Run: headless pygame with SDL's dummy video driver; simulated clock (each Clock.tick advances the game by its frame time, no real sleeping); random seed 0; keys injected as events and as key.get_pressed() state; no mouse input.
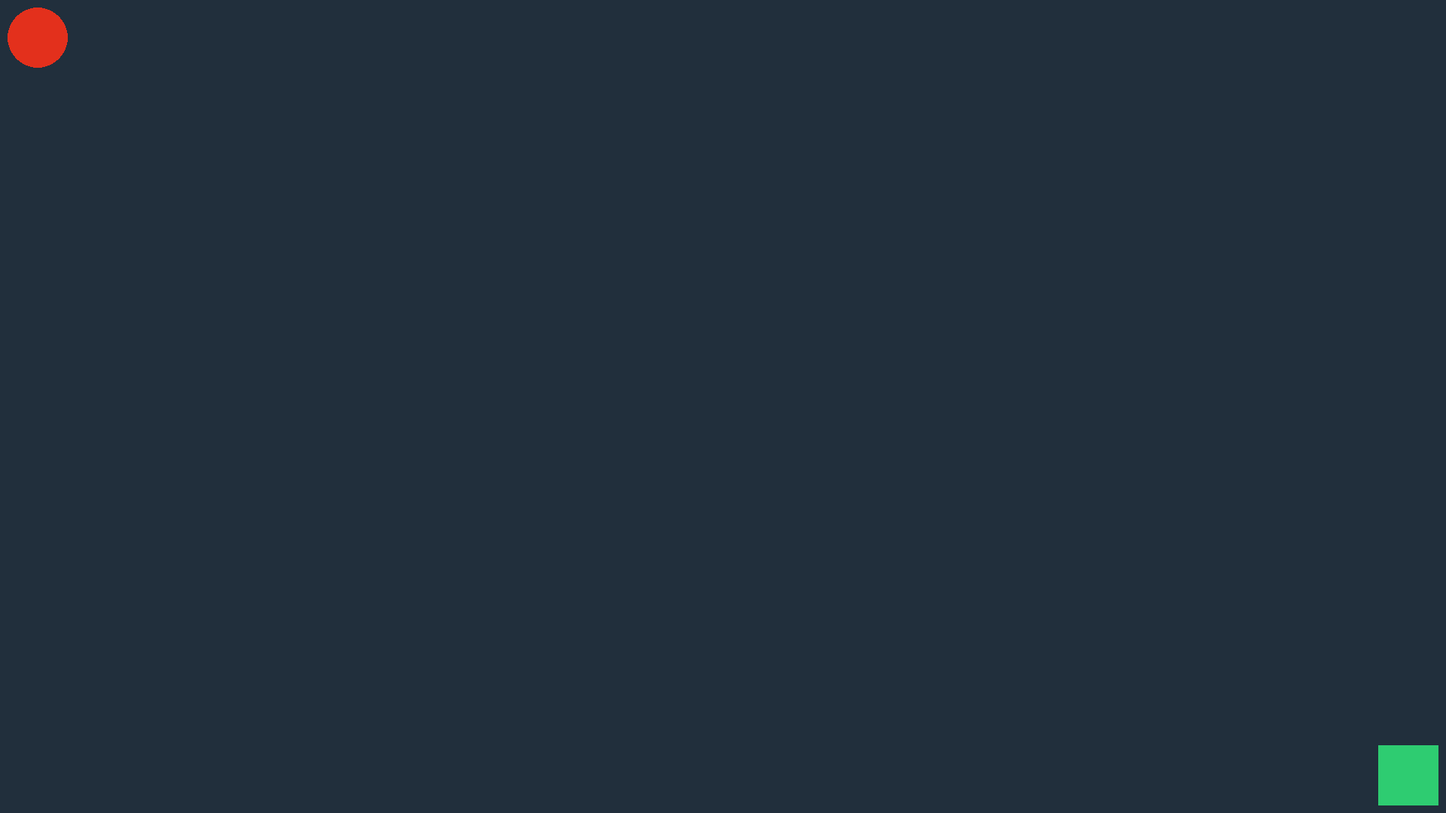
Frame 1 of 4 · flips 1–60 · no input
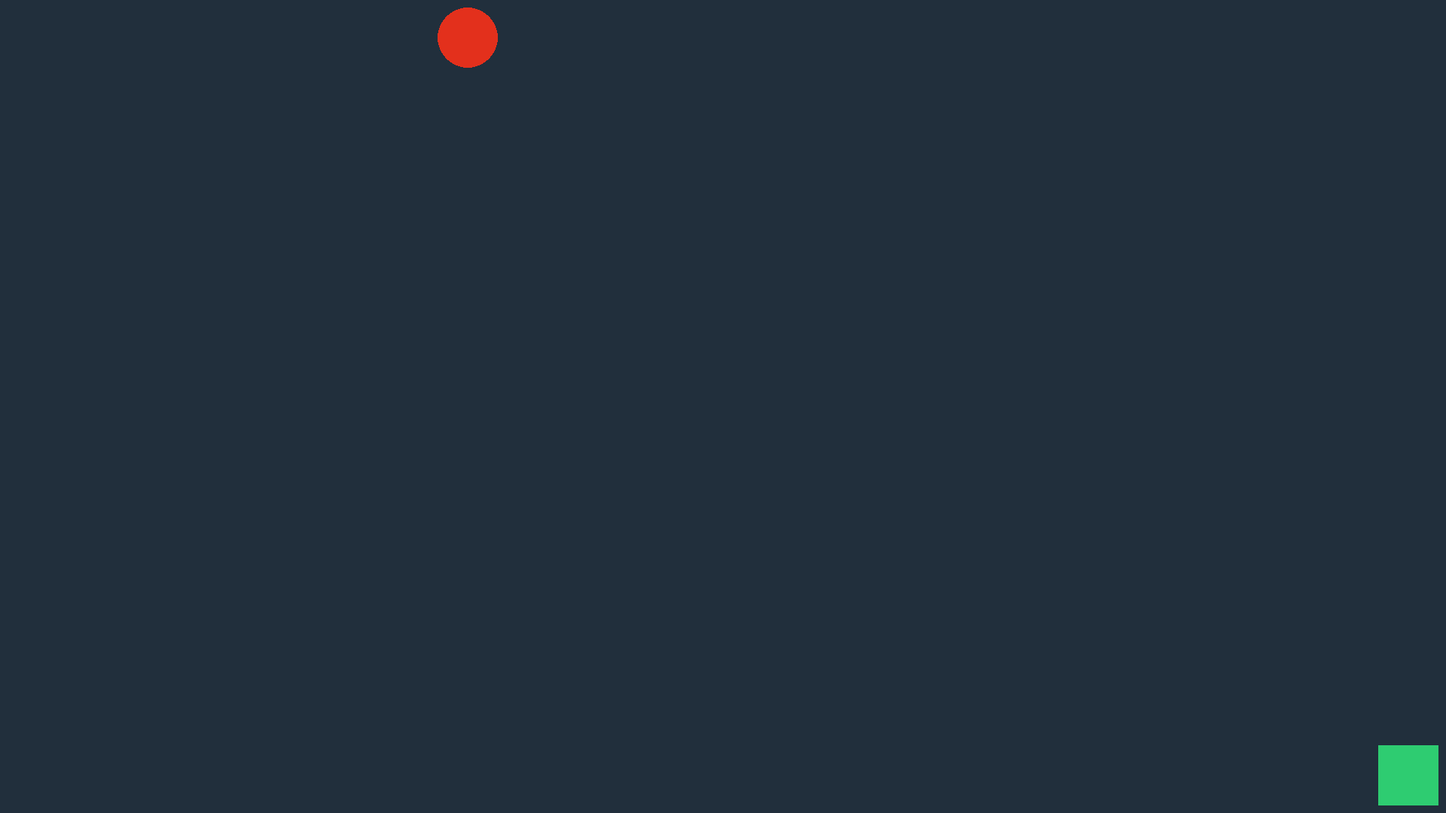
Frame 2 of 4 · flips 61–180 · tapped SPACE, RETURN · held RIGHT (→), D
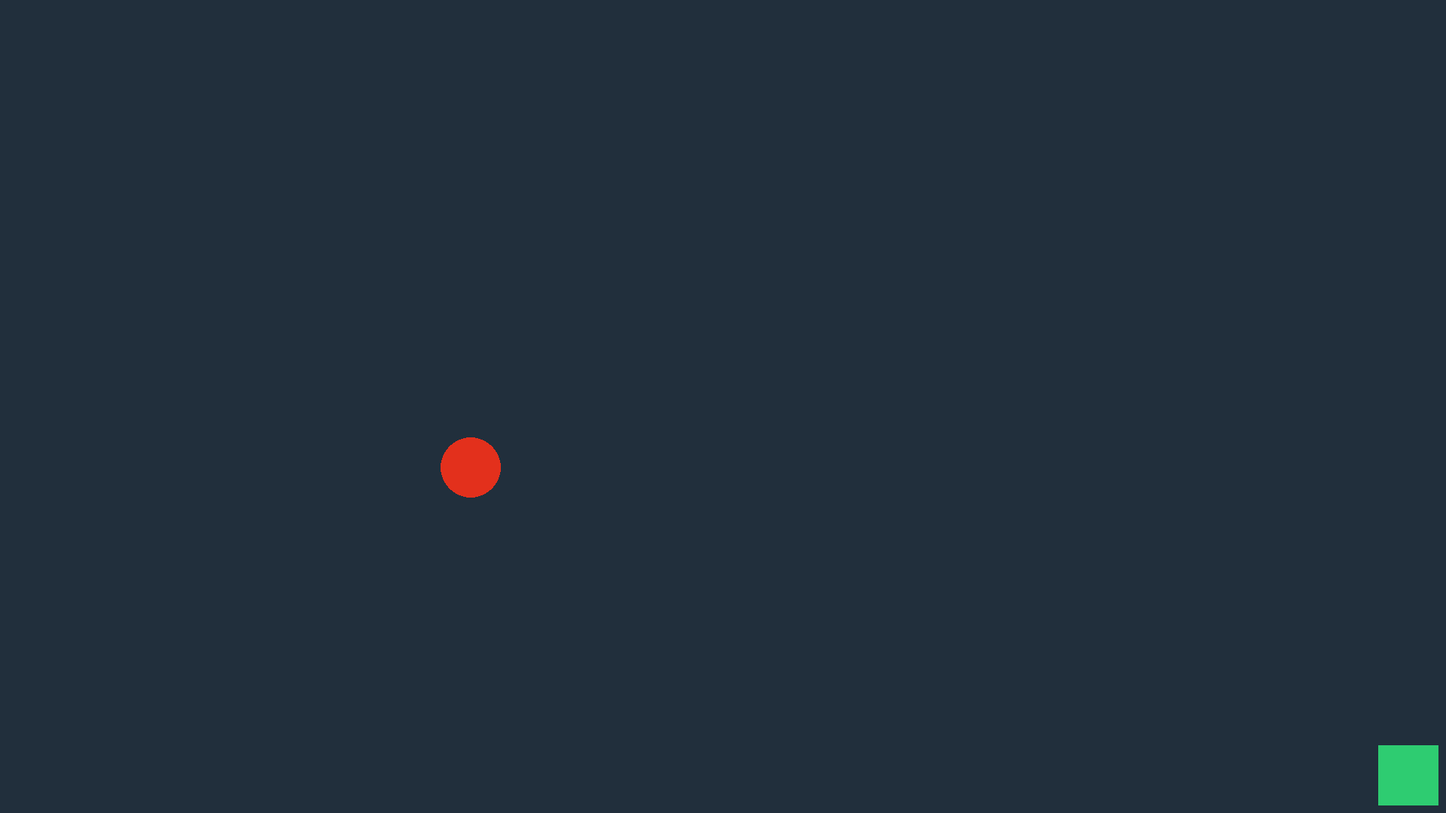
Frame 3 of 4 · flips 181–300 · held DOWN (↓), S
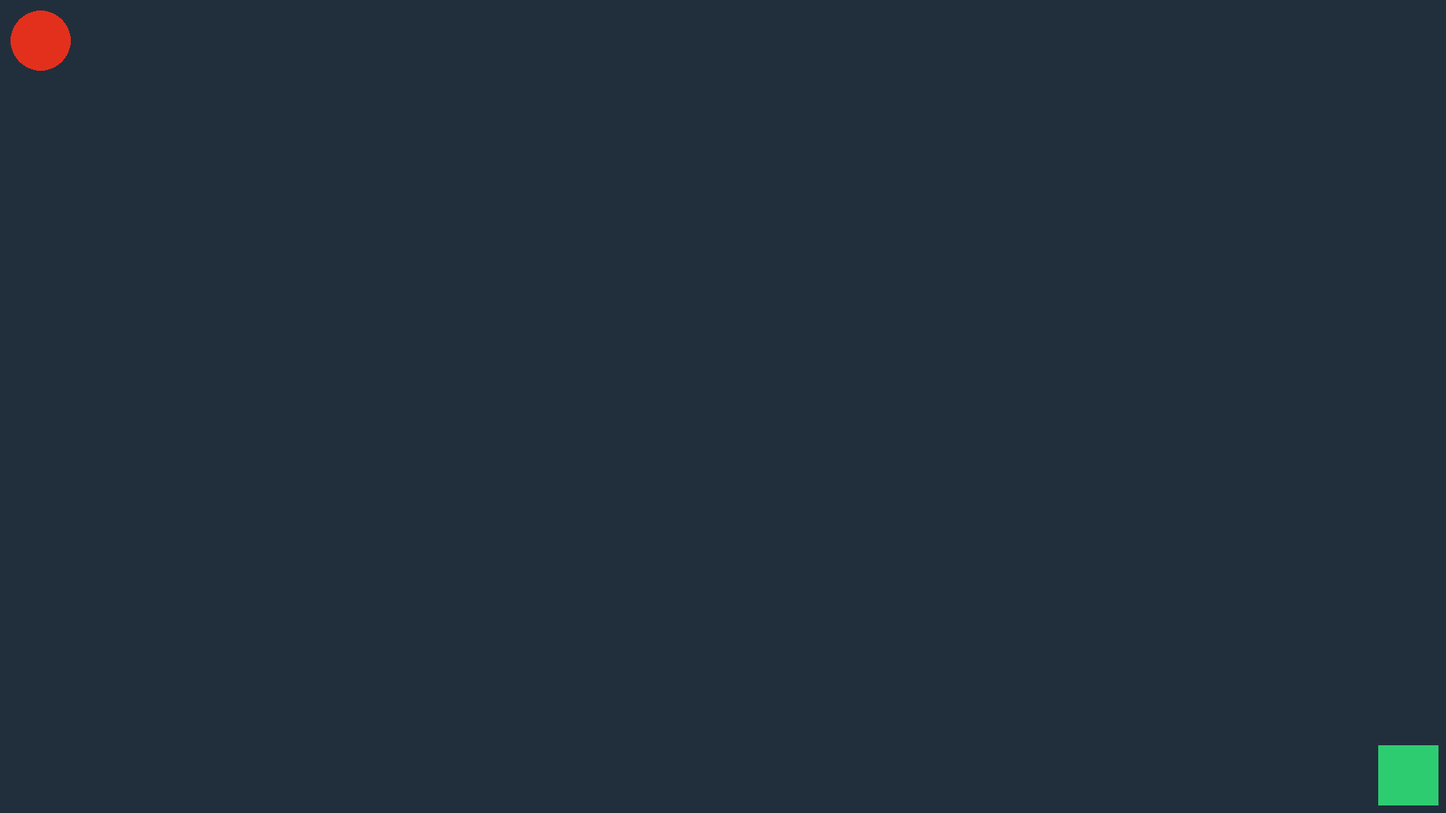
Frame 4 of 4 · flips 301–420 · held LEFT (←), A, UP (↑), W

The pygame program that drew these frames:

import pygame


class ColorScheme:
    grey_background = pygame.Color("#212F3C")
    player_red = pygame.Color("#E3301C")
    goal_green = pygame.Color("#2ECC71")


# pygame setup
pygame.init()
screen = pygame.display.set_mode((1920, 1080))
clock = pygame.time.Clock()
running = True
dt = 0

WIDTH = screen.get_width()
HEIGHT = screen.get_height()

player_pos = pygame.Vector2(50, 50)

goal_pos = ()

while running:
    # poll for events
    # pygame.QUIT event means the user clicked X to close your window
    for event in pygame.event.get():
        if event.type == pygame.QUIT:
            running = False

    # fill the screen with a color to wipe away anything from last frame
    screen.fill(ColorScheme.grey_background)

    pygame.draw.rect(
        screen,
        ColorScheme.goal_green,
        pygame.Rect(WIDTH - 90, HEIGHT - 90, 80, 80),
    )

    pygame.draw.circle(screen, ColorScheme.player_red, player_pos, 40)

    keys = pygame.key.get_pressed()
    if keys[pygame.K_w]:
        player_pos.y -= 300 * dt
    if keys[pygame.K_s]:
        player_pos.y += 300 * dt
    if keys[pygame.K_a]:
        player_pos.x -= 300 * dt
    if keys[pygame.K_d]:
        player_pos.x += 300 * dt

    # flip() the display to put your work on screen
    pygame.display.flip()

    clock.tick(60)  # limits FPS to 60

    dt = clock.tick(60) / 1000

pygame.quit()
